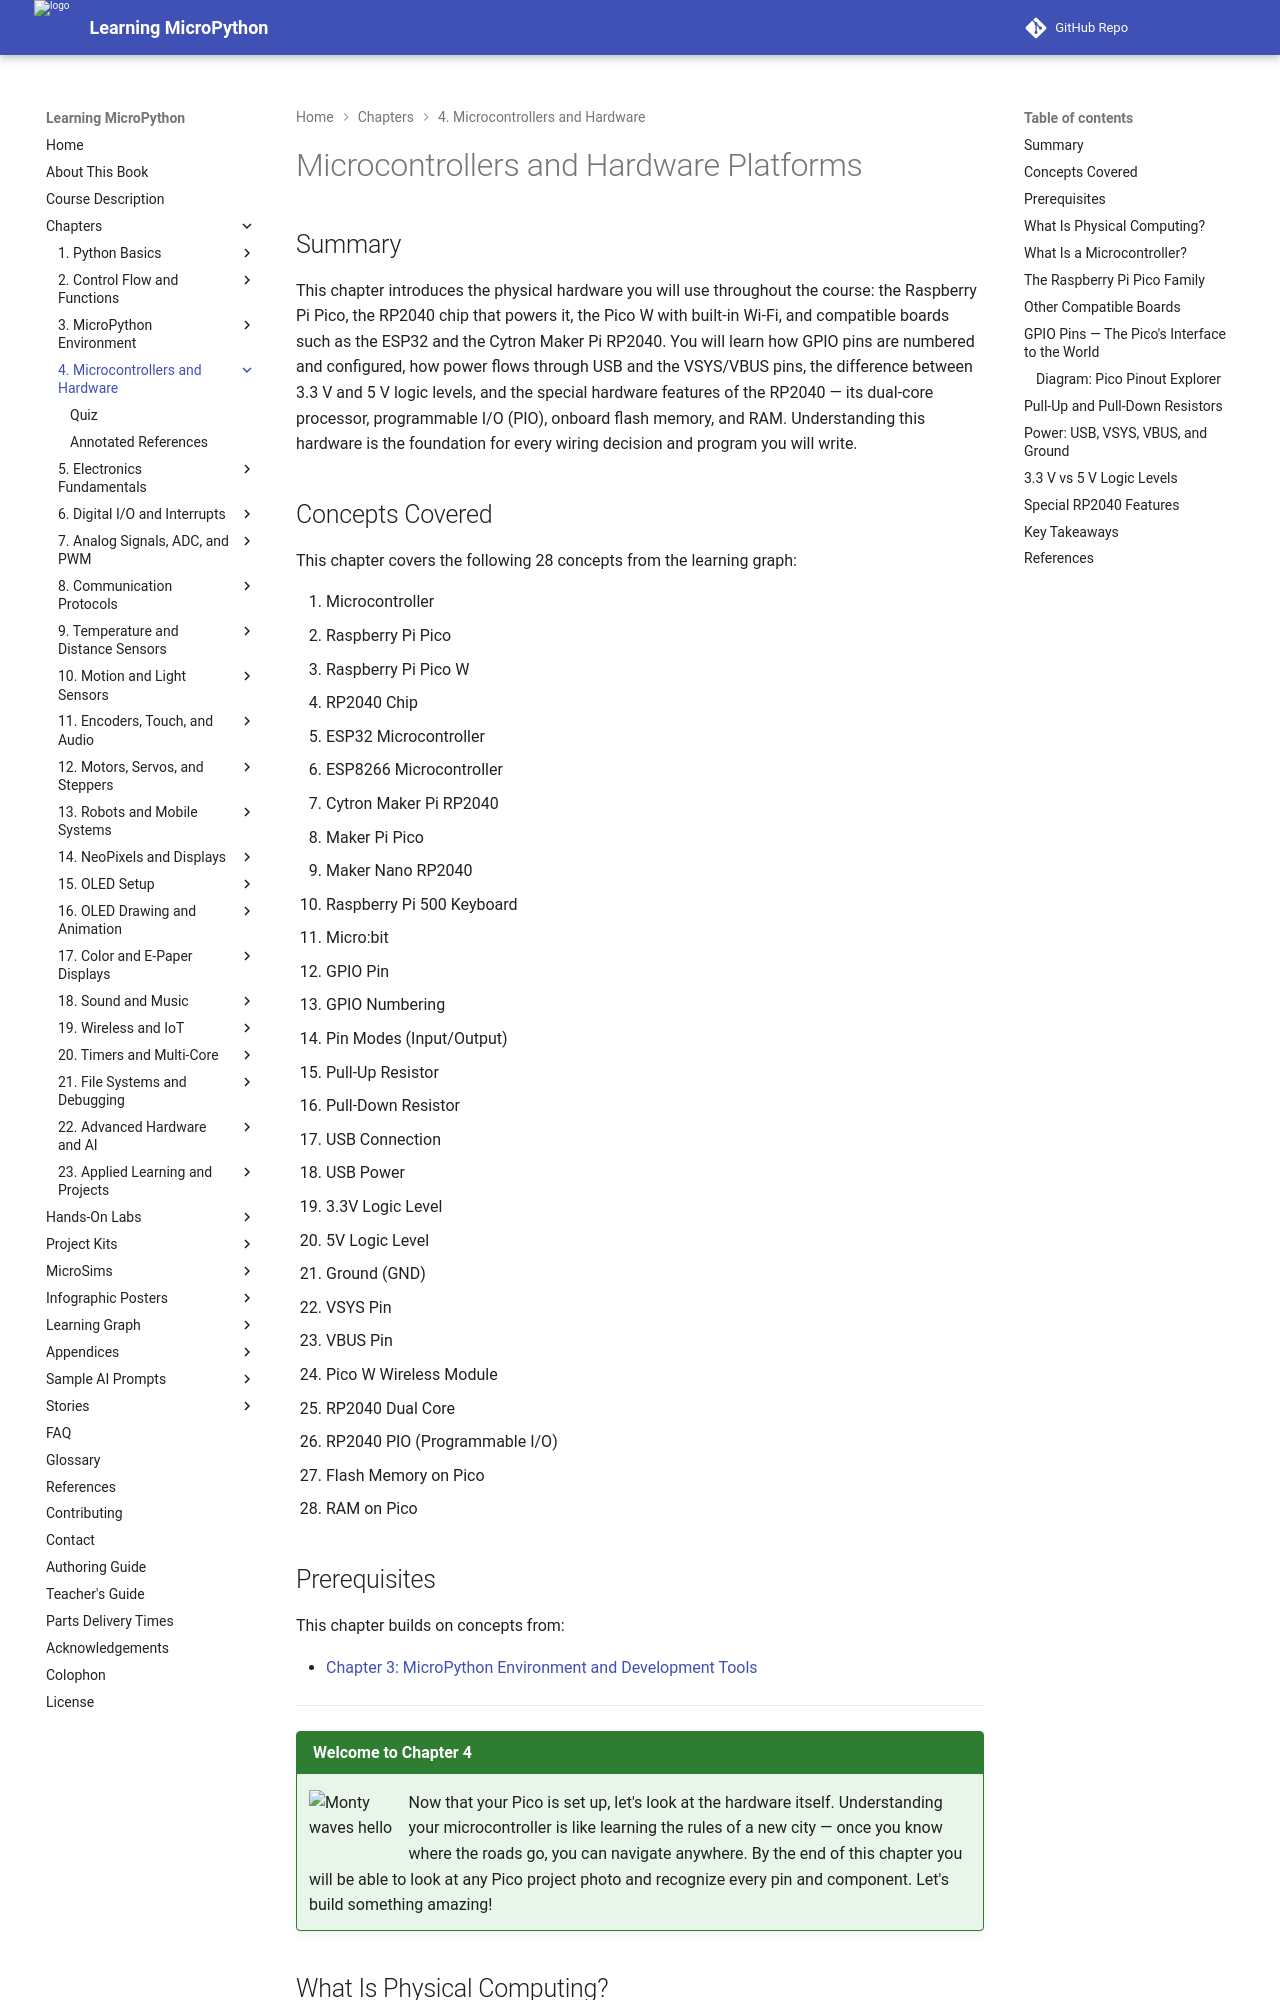

repository: dmccreary/learning-micropython · page: chapters/04-microcontrollers-hardware/index.html · generator: mkdocs

---
title: Microcontrollers and Hardware Platforms
description: The Raspberry Pi Pico, RP2040, GPIO pins, power rails, logic levels, and compatible hardware platforms for MicroPython physical computing.
generated_by: claude skill chapter-content-generator
date: 2026-06-12 22:10:00
version: 0.09
---

# Microcontrollers and Hardware Platforms

## Summary

This chapter introduces the physical hardware you will use throughout the course: the Raspberry Pi Pico, the RP2040 chip that powers it, the Pico W with built-in Wi-Fi, and compatible boards such as the ESP32 and the Cytron Maker Pi RP2040. You will learn how GPIO pins are numbered and configured, how power flows through USB and the VSYS/VBUS pins, the difference between 3.3 V and 5 V logic levels, and the special hardware features of the RP2040 — its dual-core processor, programmable I/O (PIO), onboard flash memory, and RAM. Understanding this hardware is the foundation for every wiring decision and program you will write.

## Concepts Covered

This chapter covers the following 28 concepts from the learning graph:

1. Microcontroller
2. Raspberry Pi Pico
3. Raspberry Pi Pico W
4. RP2040 Chip
5. ESP32 Microcontroller
6. ESP8266 Microcontroller
7. Cytron Maker Pi RP2040
8. Maker Pi Pico
9. Maker Nano RP2040
10. Raspberry Pi 500 Keyboard
11. Micro:bit
12. GPIO Pin
13. GPIO Numbering
14. Pin Modes (Input/Output)
15. Pull-Up Resistor
16. Pull-Down Resistor
17. USB Connection
18. USB Power
19. 3.3V Logic Level
20. 5V Logic Level
21. Ground (GND)
22. VSYS Pin
23. VBUS Pin
24. Pico W Wireless Module
25. RP2040 Dual Core
26. RP2040 PIO (Programmable I/O)
27. Flash Memory on Pico
28. RAM on Pico

## Prerequisites

This chapter builds on concepts from:

- [Chapter 3: MicroPython Environment and Development Tools](../03-micropython-environment/index.md)

---

!!! mascot-welcome "Welcome to Chapter 4"
    ![Monty waves hello](../../img/mascot/welcome.png){ class="mascot-admonition-img" }
    Now that your Pico is set up, let's look at the hardware itself. Understanding your microcontroller is like learning the rules of a new city — once you know where the roads go, you can navigate anywhere. By the end of this chapter you will be able to look at any Pico project photo and recognize every pin and component. Let's build something amazing!
